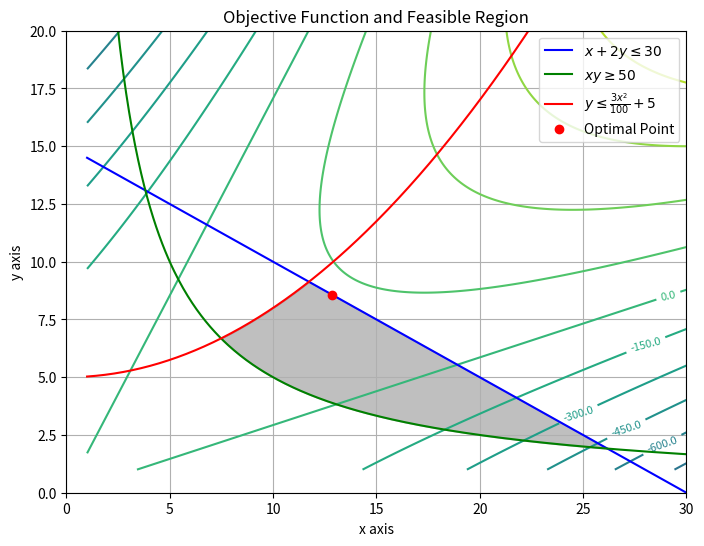

This chart was generated by the following Python code:
import matplotlib.pyplot as plt
import numpy as np
from scipy.optimize import minimize
import argparse

# Function to maximize
# The negative sign is used because the optimizer minimizes the function
# but we want to maximize the profit
def profit(xy):
    x, y = xy
    return -( -x**2 + 4*x*y - 2 * y ** 2)


# Constraints
def constraint1(xy):
    x, y = xy
    return 30 - (x + 2*y)

def constraint2(xy):
    x, y = xy
    return x*y - 50

def constraint3(xy):
    x, y = xy
    return (3 * x**2) / 100 + 5 - y 


# Run the optimization using SLSQP
def optimize_problem(bounds):

    # Initial guess
    initial_guess = [5, 5]

    # Define the constraints for the optimizer
    constraints = [
        {'type': 'ineq', 'fun': constraint1},  # x + 2y <= 30
        {'type': 'ineq', 'fun': constraint2},  # xy >= 50
        {'type': 'ineq', 'fun': constraint3},  # y <= (3x^2)/100 + 5
    ]

    # Run the optimization
    result = minimize(profit, initial_guess, method='SLSQP', bounds=bounds, constraints=constraints)

    return result.x, -result.fun  # return optimal x, y, and the maximum profit


def parse_args():
    # Create the parser
    # The description and epilog arguments provide help text when the user runs the script with the --help flag
    parser = argparse.ArgumentParser(
            description="SLSQP Optimization for Resource Allocation",
            epilog=
            "Use the following format: python your_script.py --xmin <value> --xmax <value> --ymin <value> --ymax <value>"
        )    
    
    # Add the arguments
    parser.add_argument("--xmin", type=float, default=1, help="Minimum bound for x")
    parser.add_argument("--xmax", type=float, default=30, help="Maximum bound for x")
    parser.add_argument("--ymin", type=float, default=1, help="Minimum bound for y")
    parser.add_argument("--ymax", type=float, default=30, help="Maximum bound for y")

    return parser.parse_args()


def plot(bounds):

    # Run the optimization to get the optimal values and maximum profit
    optimal_values, max_profit = optimize_problem(bounds)

    # Create grid for contour plot
    x = np.linspace(1,30, 400)
    y = np.linspace(1,30, 400)
    X, Y = np.meshgrid(x, y)
    
    # Compute the objective function values for the grid
    Z = -X**2 + 4*X*Y - 2*Y**2

    # Feasible region constraints
    y1 = (30 - x) / 2  
    y2 = 50 / x        
    y3 = (3 * x**2) / 100 + 5  

    plt.figure(figsize=(8, 6))

    # Fill feasible region
    plt.fill_between(x, np.maximum(y2, np.full_like(x, -np.inf)), np.minimum(y1, y3), where=(y2 <= y3) & (y2 <= y1), color='gray', alpha=0.5)

    # Plot the objective function
    contour = plt.contour(X, Y, Z, levels=20, cmap='viridis')
    plt.clabel(contour, inline=True, fontsize=8, fmt='%.1f')

    # Plot the constraints
    plt.plot(x, y1, label=r'$x + 2y \leq 30$', color='blue')
    plt.plot(x, y2, label=r'$xy \geq 50$', color='green')
    plt.plot(x, y3, label=r'$y \leq \frac{3x^2}{100} + 5$', color='red')

    # Plot the optimal point
    plt.plot(optimal_values[0], optimal_values[1], 'ro', label='Optimal Point')

    plt.xlim(0, 30)
    plt.ylim(0, 20)

    # Add labels and title
    plt.xlabel('x axis')
    plt.ylabel('y axis')
    plt.title('Objective Function and Feasible Region')
    plt.legend(loc='upper right')
    plt.grid(True)
    plt.show()


def main():
    # Parse the command-line arguments
    args = parse_args()

    # Set bounds for x and y
    bounds = [(args.xmin, args.xmax), (args.ymin, args.ymax)]

    # Plot the feasible region
    plot(bounds)

    # Run the optimization
    optimal_values, max_profit = optimize_problem(bounds)

    # Output the results
    print("Optimization Results:\n")
    print(f"Optimal x: {optimal_values[0]:.4f}")
    print(f"Optimal y: {optimal_values[1]:.4f}")
    print(f"Maximum Profit: {max_profit:.4f}")

if __name__ == "__main__":
    main()
